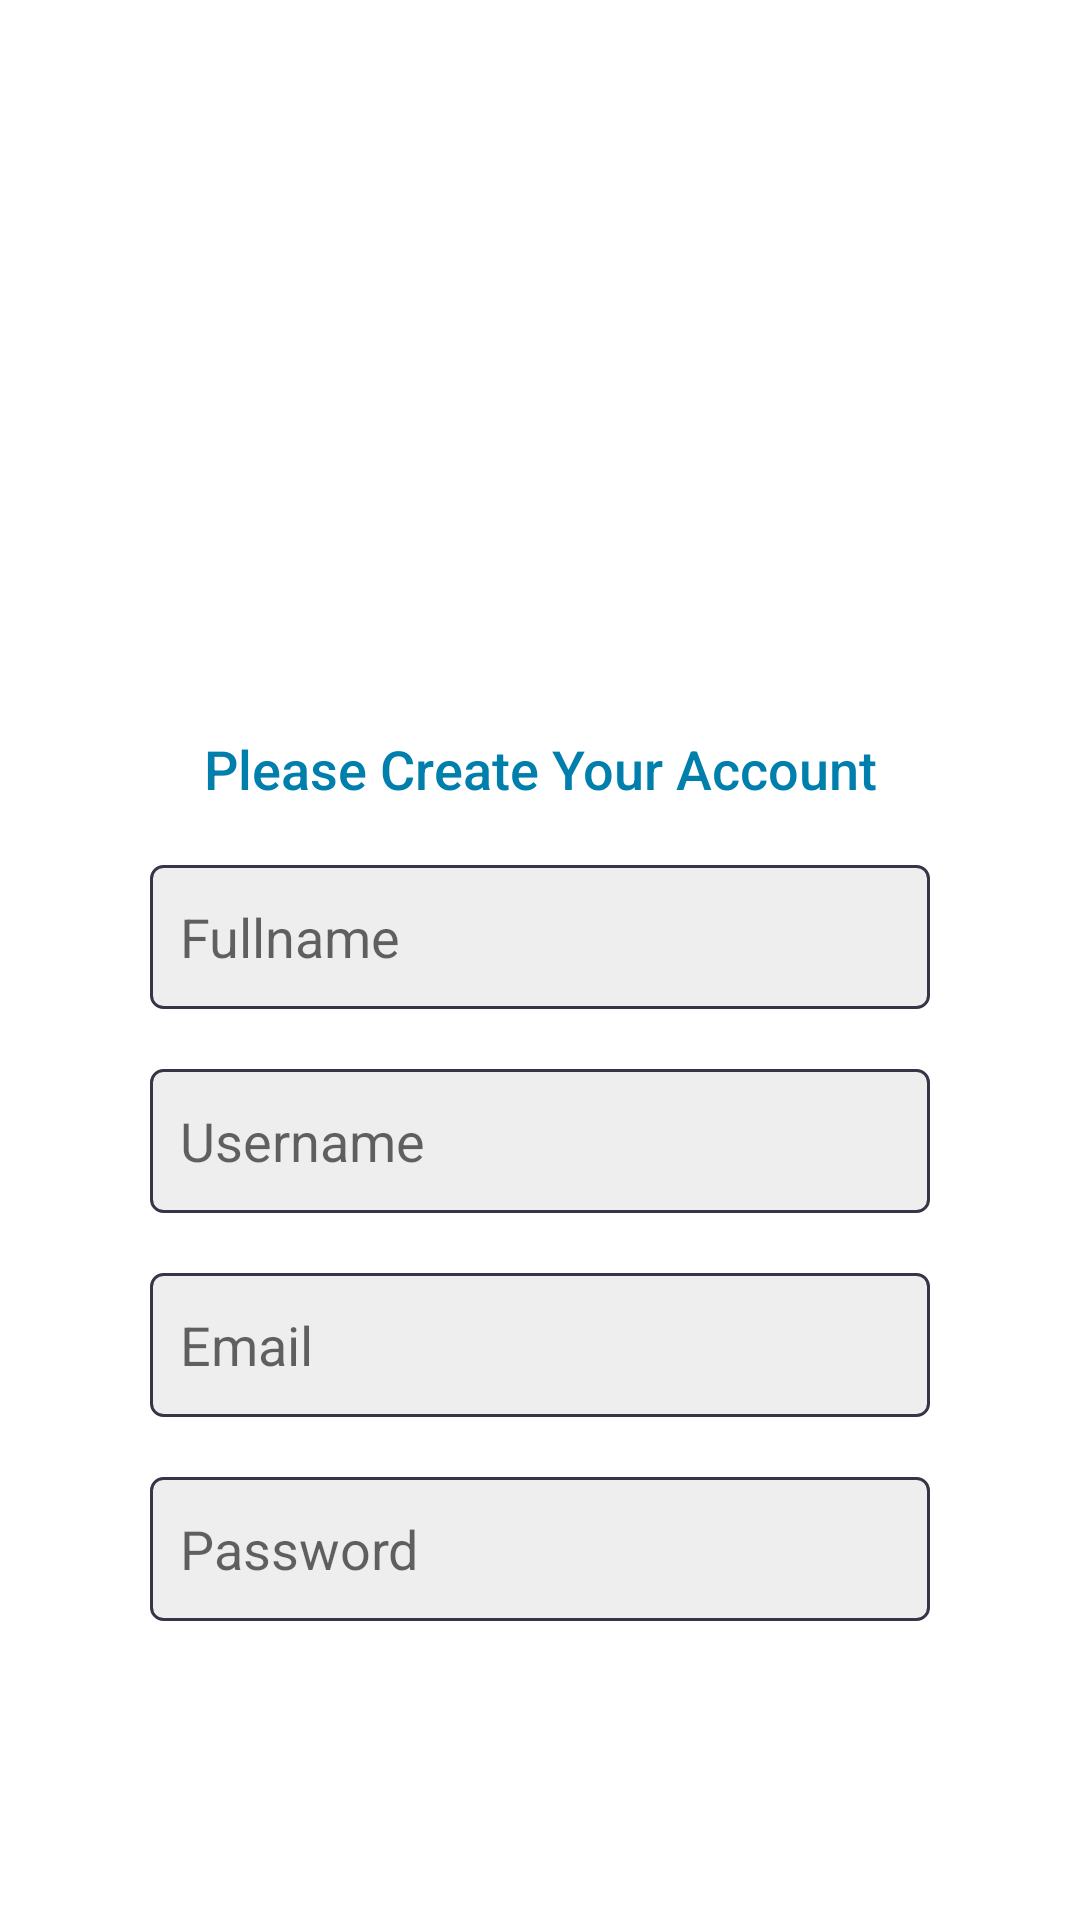

Here is an Android app screen rendered from its layout file. Give the layout XML and the strings, colors and styles it references.
<!-- AndroidManifest.xml: application theme Theme.Coba -->
<!-- res/layout/activity_register.xml -->
<?xml version="1.0" encoding="utf-8"?>
<RelativeLayout xmlns:android="http://schemas.android.com/apk/res/android"
    xmlns:app="http://schemas.android.com/apk/res-auto"
    xmlns:tools="http://schemas.android.com/tools"
    android:layout_width="match_parent"
    android:layout_height="match_parent"
    android:padding="30dp"
    tools:context=".activity.RegisterActivity">


    <ImageView
        android:id="@+id/logo"
        android:layout_width="214dp"
        android:layout_height="174dp"
        android:layout_alignParentStart="true"
        android:layout_alignParentTop="true"
        android:layout_alignParentEnd="true"
        android:layout_gravity="center"
        android:layout_marginStart="40dp"
        android:layout_marginTop="30dp"
        android:layout_marginEnd="40dp"
        android:layout_marginBottom="10dp"
        android:scaleType="centerCrop"
        tools:layout_editor_absoluteX="102dp"
        tools:srcCompat="@drawable/logo5" />

    <TextView
        android:id="@+id/tv_regis"
        style="@style/TextAppearance.AppCompat.Title"
        android:layout_width="match_parent"
        android:layout_height="wrap_content"
        android:layout_below="@id/logo"
        android:gravity="center"
        android:text="@string/regis_text"
        android:textColor="#007FAC"
        android:textSize="18sp" />


    <EditText
        android:id="@+id/fullname_register"
        android:layout_width="match_parent"
        android:layout_height="wrap_content"
        android:layout_below="@+id/tv_regis"
        android:layout_marginLeft="20dp"
        android:layout_marginTop="20dp"
        android:layout_marginRight="20dp"
        android:autofillHints=""
        android:background="@drawable/inputs_background"
        android:hint="@string/fullname"
        android:inputType="textEmailAddress"
        android:minHeight="48dp"
        android:padding="10dp" />

    <EditText
        android:id="@+id/username_register"
        android:layout_width="match_parent"
        android:layout_height="wrap_content"
        android:layout_below="@+id/fullname_register"
        android:layout_marginLeft="20dp"
        android:layout_marginTop="20dp"
        android:layout_marginRight="20dp"
        android:autofillHints=""
        android:background="@drawable/inputs_background"
        android:hint="@string/username_register"
        android:inputType="textEmailAddress"
        android:minHeight="48dp"
        android:padding="10dp" />

    <EditText
        android:id="@+id/email_register"
        android:layout_width="match_parent"
        android:layout_height="wrap_content"
        android:layout_below="@+id/username_register"
        android:layout_marginLeft="20dp"
        android:layout_marginTop="20dp"
        android:layout_marginRight="20dp"
        android:autofillHints=""
        android:background="@drawable/inputs_background"
        android:hint="@string/email"
        android:inputType="textEmailAddress"
        android:minHeight="48dp"
        android:padding="10dp" />

    <EditText
        android:id="@+id/password_register"
        android:layout_width="match_parent"
        android:layout_height="wrap_content"
        android:layout_below="@+id/email_register"
        android:layout_marginLeft="20dp"
        android:layout_marginTop="20dp"
        android:layout_marginRight="20dp"
        android:autofillHints=""
        android:background="@drawable/inputs_background"
        android:hint="@string/password"
        android:inputType="textPassword"
        android:minHeight="48dp"
        android:padding="10dp" />

    <Button
        android:id="@+id/btn_register"
        android:layout_width="match_parent"
        android:layout_height="wrap_content"
        android:layout_below="@id/password_register"
        android:layout_marginLeft="20dp"
        android:layout_marginTop="20dp"
        android:layout_marginRight="20dp"
        android:background="@drawable/button_bg"
        android:text="@string/register"
        android:textAllCaps="false"
        android:textColor="@android:color/white"
        android:textSize="16sp"
        app:backgroundTint="#007FAC" />

    <TextView
        android:id="@+id/tv_newuser2"
        android:layout_width="match_parent"
        android:layout_height="wrap_content"
        android:layout_below="@+id/btn_register"
        android:layout_marginTop="20dp"
        android:backgroundTint="@color/black"
        android:text="already have an account?"
        android:textAlignment="center" />

    <TextView
        android:id="@+id/tv_to_sign"
        android:layout_width="match_parent"
        android:layout_height="wrap_content"
        android:layout_below="@+id/tv_newuser2"
        android:layout_marginTop="10dp"
        android:backgroundTint="@color/black"
        android:text="Sign In"
        android:textAlignment="center"
        android:textColor="@color/teal_700"
        android:textStyle="bold" />

</RelativeLayout>
<!-- resources referenced by this layout -->
<resources>
  <color name="black">#FF000000</color>
  <color name="teal_700">#FF018786</color>
  <!-- drawable inputs_background (drawable) -->
  <?xml version="1.0" encoding="utf-8"?>
  <shape
      xmlns:android="http://schemas.android.com/apk/res/android"
      android:shape="rectangle"
      >
  
  
      <corners android:radius="4dp" />
      <solid android:color="#eee" />
  
  
      <stroke
          android:width="1dp"
          android:color="@color/colorPrimaryDark" />
  
  
  </shape>
  <!-- drawable logo5: png bitmap (drawable-v24, 81165 bytes) -->
  <string name="email">Email</string>
  <string name="fullname">Fullname</string>
  <string name="password">Password</string>
  <string name="regis_text">Please Create Your Account</string>
  <string name="register">Register</string>
  <string name="username_register">Username</string>
  <style name="Theme.Coba" parent="Theme.MaterialComponents.DayNight.NoActionBar">
          
          <item name="colorPrimary">@color/purple_500</item>
          <item name="colorPrimaryVariant">@color/colorWhite</item>
          <item name="colorOnPrimary">@color/white</item>
          
          <item name="colorSecondary">@color/teal_200</item>
          <item name="colorSecondaryVariant">@color/teal_700</item>
          <item name="colorOnSecondary">@color/black</item>
          
          <item name="android:statusBarColor" tools:targetApi="l">?attr/colorPrimaryVariant</item>
          
      </style>
  <color name="colorPrimaryDark">#3A3347</color>
  <color name="purple_500">#FF6200EE</color>
  <color name="colorWhite">#c2bdbf</color>
  <color name="white">#FFFFFFFF</color>
  <color name="teal_200">#FF03DAC5</color>
</resources>
